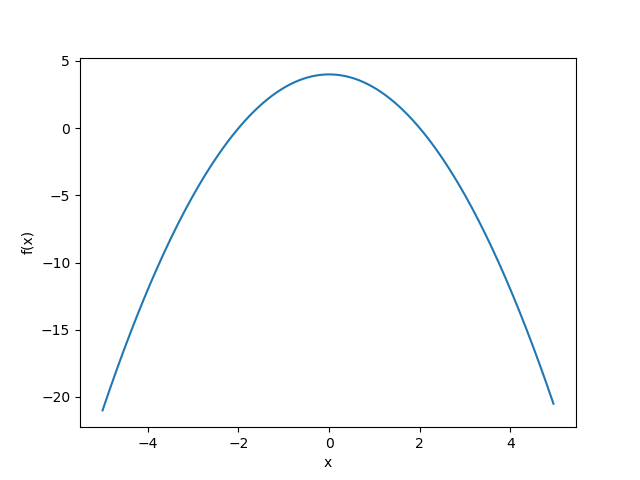

Data behind this chart, as committed beside it:
-5.000000000000000000e+00, -2.100000000000000000e+01
-4.950000000000000178e+00, -2.050250000000000128e+01
-4.900000000000000355e+00, -2.001000000000000512e+01
-4.850000000000000533e+00, -1.952250000000000441e+01
-4.800000000000000711e+00, -1.904000000000000625e+01
-4.750000000000000888e+00, -1.856250000000000711e+01
-4.700000000000001066e+00, -1.809000000000001052e+01
-4.650000000000001243e+00, -1.762250000000001293e+01
-4.600000000000001421e+00, -1.716000000000001435e+01
-4.550000000000001599e+00, -1.670250000000001478e+01
-4.500000000000001776e+00, -1.625000000000001776e+01
-4.450000000000001954e+00, -1.580250000000001620e+01
-4.400000000000002132e+00, -1.536000000000001720e+01
-4.350000000000002309e+00, -1.492250000000002075e+01
-4.300000000000002487e+00, -1.449000000000001975e+01
-4.250000000000002665e+00, -1.406250000000002132e+01
-4.200000000000002842e+00, -1.364000000000002544e+01
-4.150000000000003020e+00, -1.322250000000002501e+01
-4.100000000000003197e+00, -1.281000000000002714e+01
-4.050000000000003375e+00, -1.240250000000002828e+01
-4.000000000000003553e+00, -1.200000000000002842e+01
-3.950000000000003730e+00, -1.160250000000002935e+01
-3.900000000000003908e+00, -1.121000000000003105e+01
-3.850000000000004086e+00, -1.082250000000003176e+01
-3.800000000000004263e+00, -1.044000000000003325e+01
-3.750000000000004441e+00, -1.006250000000003375e+01
-3.700000000000004619e+00, -9.690000000000035030e+00
-3.650000000000004796e+00, -9.322500000000035314e+00
-3.600000000000004974e+00, -8.960000000000036380e+00
-3.550000000000005151e+00, -8.602500000000036451e+00
-3.500000000000005329e+00, -8.250000000000037303e+00
-3.450000000000005507e+00, -7.902500000000037161e+00
-3.400000000000005684e+00, -7.560000000000037801e+00
-3.350000000000005862e+00, -7.222500000000039222e+00
-3.300000000000006040e+00, -6.890000000000039648e+00
-3.250000000000006217e+00, -6.562500000000040856e+00
-3.200000000000006395e+00, -6.240000000000041069e+00
-3.150000000000006573e+00, -5.922500000000042064e+00
-3.100000000000006750e+00, -5.610000000000042064e+00
-3.050000000000006928e+00, -5.302500000000042846e+00
-3.000000000000007105e+00, -5.000000000000042633e+00
-2.950000000000007283e+00, -4.702500000000043201e+00
-2.900000000000007461e+00, -4.410000000000042775e+00
-2.850000000000007638e+00, -4.122500000000043130e+00
-2.800000000000007816e+00, -3.840000000000043379e+00
-2.750000000000007994e+00, -3.562500000000044409e+00
-2.700000000000008171e+00, -3.290000000000044444e+00
-2.650000000000008349e+00, -3.022500000000044373e+00
-2.600000000000008527e+00, -2.760000000000044196e+00
-2.550000000000008704e+00, -2.502500000000044800e+00
-2.500000000000008882e+00, -2.250000000000044409e+00
-2.450000000000009059e+00, -2.002500000000044800e+00
-2.400000000000009237e+00, -1.760000000000044196e+00
-2.350000000000009415e+00, -1.522500000000044373e+00
-2.300000000000009592e+00, -1.290000000000044444e+00
-2.250000000000009770e+00, -1.062500000000044409e+00
-2.200000000000009948e+00, -8.400000000000433786e-01
-2.150000000000010125e+00, -6.225000000000431299e-01
-2.100000000000010303e+00, -4.100000000000436629e-01
-2.050000000000010481e+00, -2.025000000000432010e-01
-2.000000000000010658e+00, -4.263256414560601115e-14
... 139 more rows
